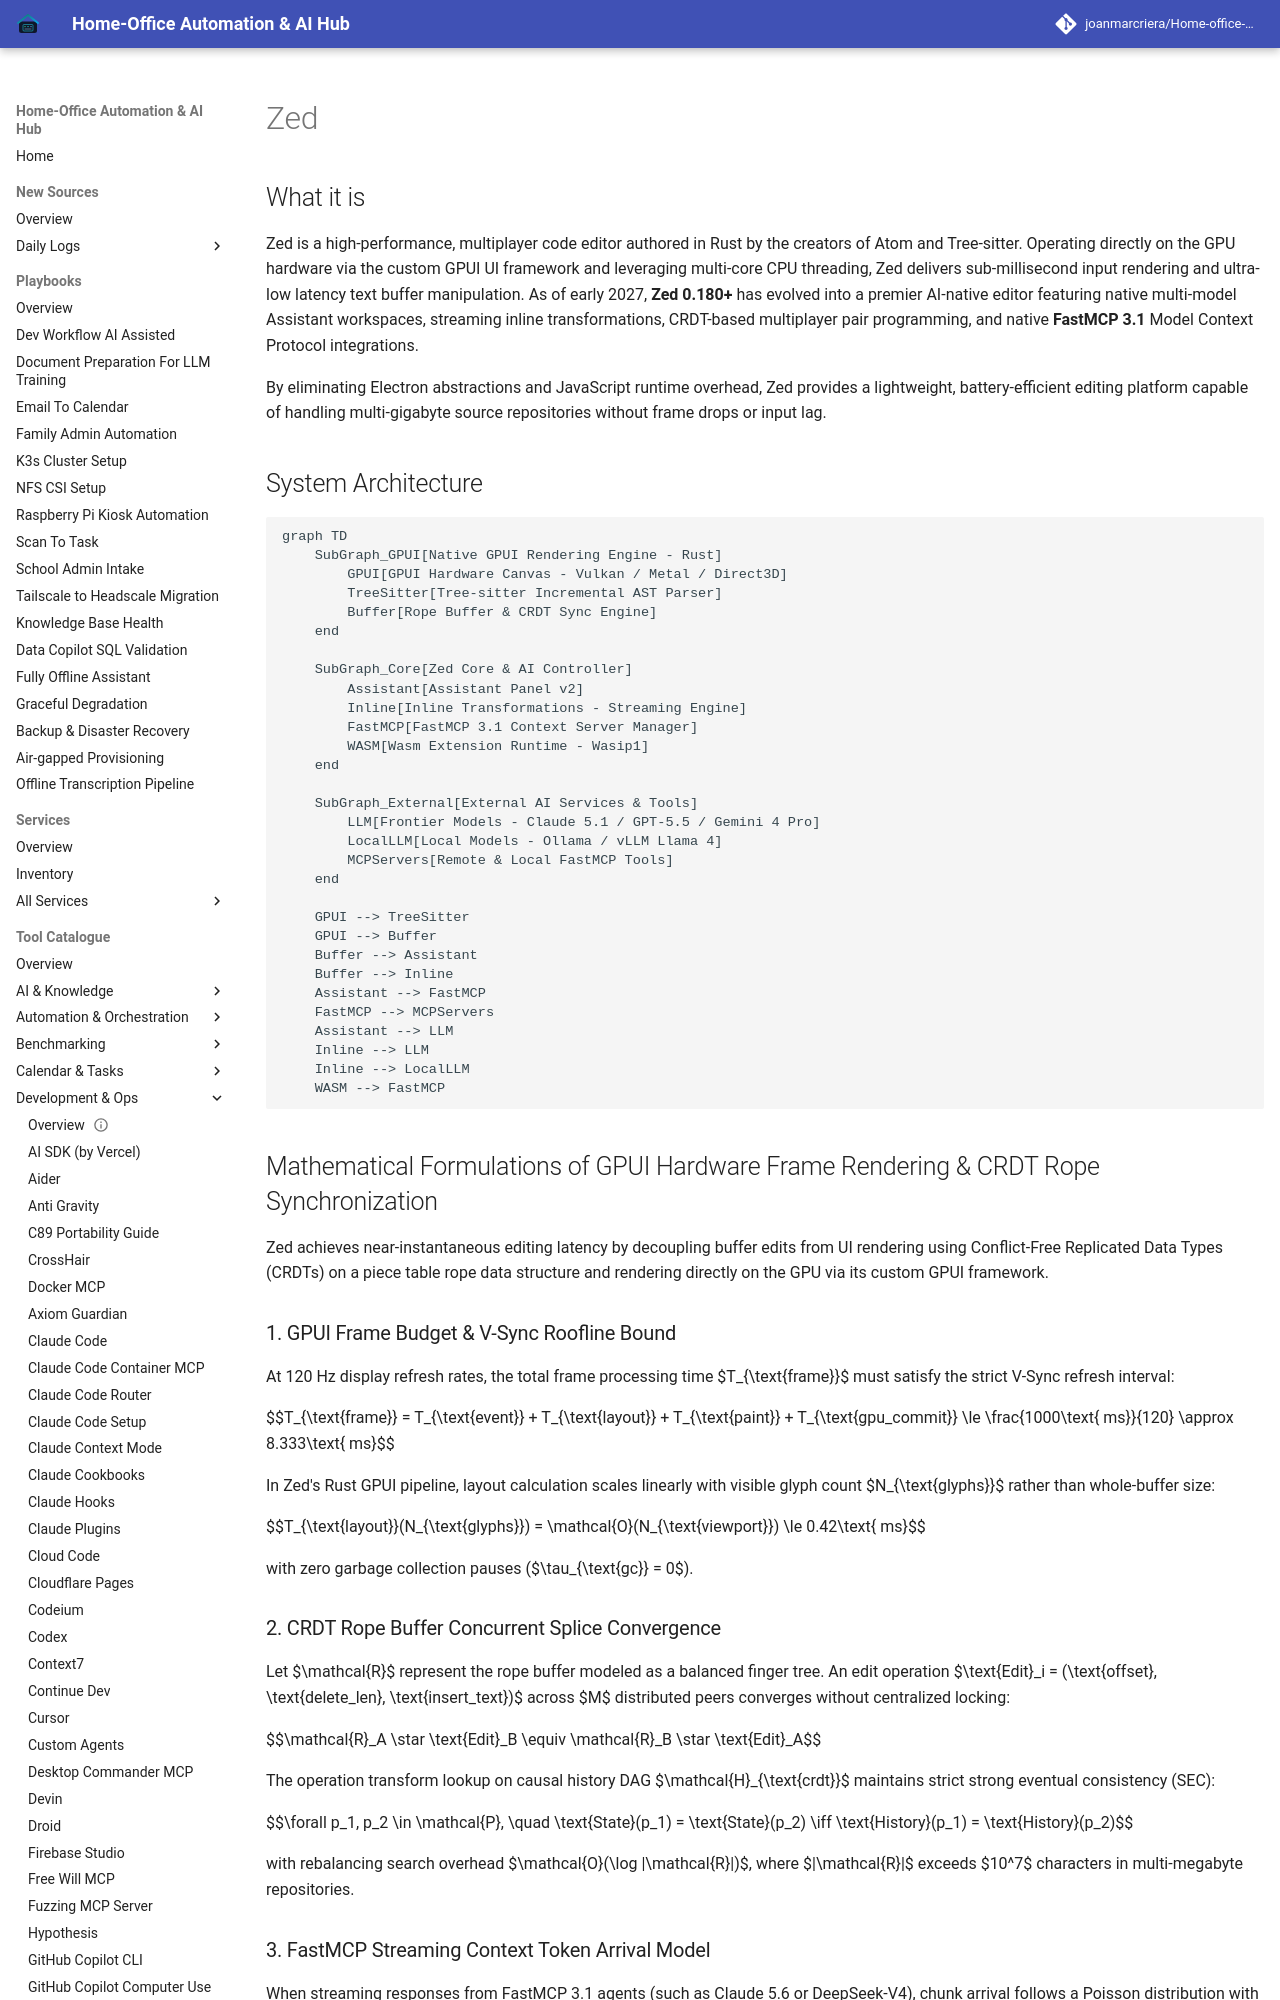

repository: joanmarcriera/Home-office-automations · page: tools/development_ops/zed/index.html · generator: mkdocs

# Zed

## What it is
Zed is a high-performance, multiplayer code editor authored in Rust by the creators of Atom and Tree-sitter. Operating directly on the GPU hardware via the custom GPUI UI framework and leveraging multi-core CPU threading, Zed delivers sub-millisecond input rendering and ultra-low latency text buffer manipulation. As of early 2027, **Zed 0.180+** has evolved into a premier AI-native editor featuring native multi-model Assistant workspaces, streaming inline transformations, CRDT-based multiplayer pair programming, and native **FastMCP 3.1** Model Context Protocol integrations.

By eliminating Electron abstractions and JavaScript runtime overhead, Zed provides a lightweight, battery-efficient editing platform capable of handling multi-gigabyte source repositories without frame drops or input lag.

## System Architecture

```mermaid
graph TD
    SubGraph_GPUI[Native GPUI Rendering Engine - Rust]
        GPUI[GPUI Hardware Canvas - Vulkan / Metal / Direct3D]
        TreeSitter[Tree-sitter Incremental AST Parser]
        Buffer[Rope Buffer & CRDT Sync Engine]
    end

    SubGraph_Core[Zed Core & AI Controller]
        Assistant[Assistant Panel v2]
        Inline[Inline Transformations - Streaming Engine]
        FastMCP[FastMCP 3.1 Context Server Manager]
        WASM[Wasm Extension Runtime - Wasip1]
    end

    SubGraph_External[External AI Services & Tools]
        LLM[Frontier Models - Claude 5.1 / GPT-5.5 / Gemini 4 Pro]
        LocalLLM[Local Models - Ollama / vLLM Llama 4]
        MCPServers[Remote & Local FastMCP Tools]
    end

    GPUI --> TreeSitter
    GPUI --> Buffer
    Buffer --> Assistant
    Buffer --> Inline
    Assistant --> FastMCP
    FastMCP --> MCPServers
    Assistant --> LLM
    Inline --> LLM
    Inline --> LocalLLM
    WASM --> FastMCP
```

## Mathematical Formulations of GPUI Hardware Frame Rendering & CRDT Rope Synchronization

Zed achieves near-instantaneous editing latency by decoupling buffer edits from UI rendering using Conflict-Free Replicated Data Types (CRDTs) on a piece table rope data structure and rendering directly on the GPU via its custom GPUI framework.

### 1. GPUI Frame Budget & V-Sync Roofline Bound
At 120 Hz display refresh rates, the total frame processing time $T_{\text{frame}}$ must satisfy the strict V-Sync refresh interval:

$$T_{\text{frame}} = T_{\text{event}} + T_{\text{layout}} + T_{\text{paint}} + T_{\text{gpu\_commit}} \le \frac{1000\text{ ms}}{120} \approx 8.333\text{ ms}$$

In Zed's Rust GPUI pipeline, layout calculation scales linearly with visible glyph count $N_{\text{glyphs}}$ rather than whole-buffer size:

$$T_{\text{layout}}(N_{\text{glyphs}}) = \mathcal{O}(N_{\text{viewport}}) \le 0.42\text{ ms}$$

with zero garbage collection pauses ($\tau_{\text{gc}} = 0$).
